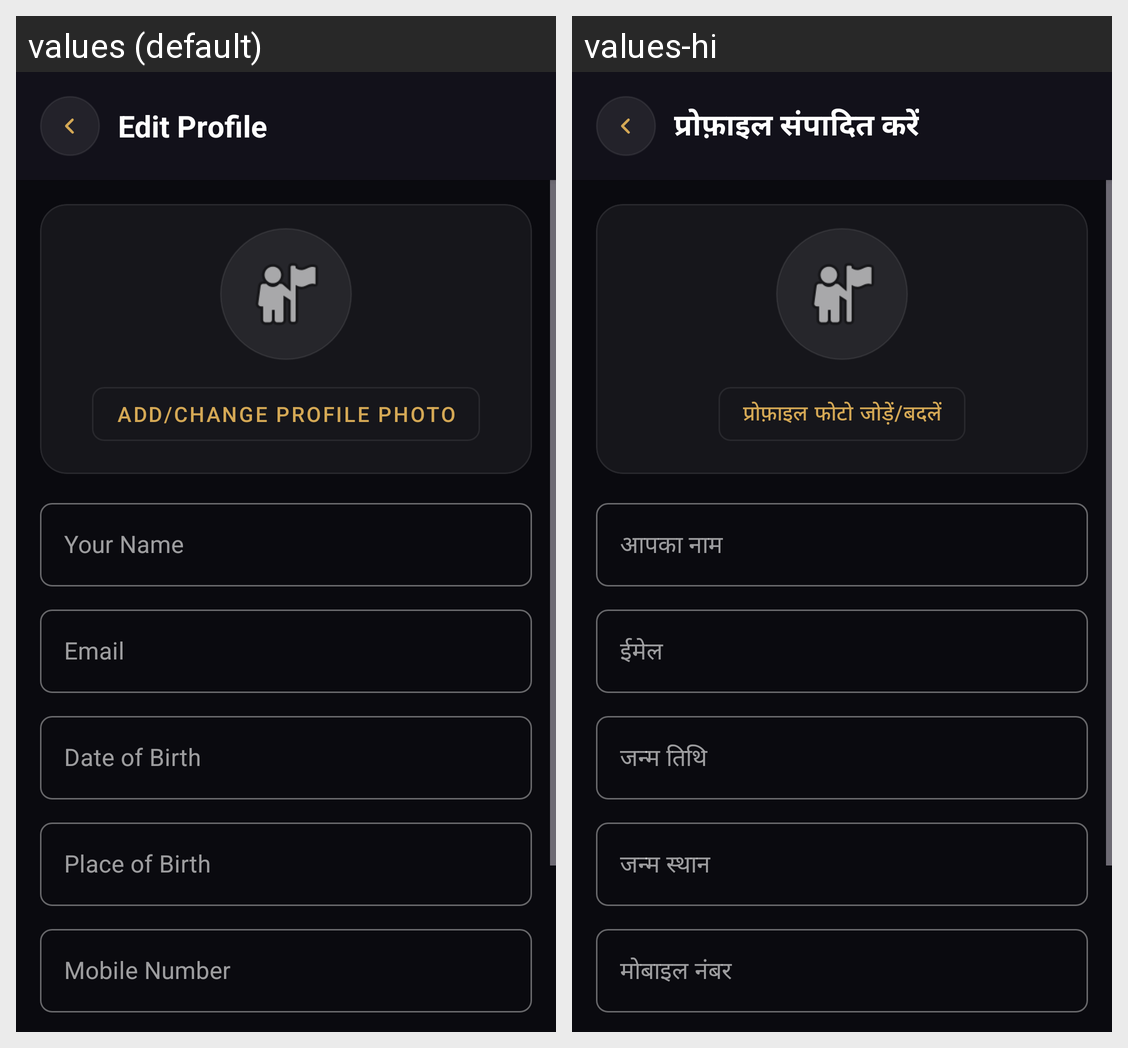

This grid shows one Android layout under two languages. Give, for every string resource on the screen, its name, the default text and each shown locale's text.
Android screen res/layout/activity_edit_profile.xml rendered under 2 locales, left to right: values (default), values-hi. Device: Nexus 5 (rendered at 1080×1920; each locale shown at half size, 540×960, under a caption strip naming it); theme Theme.Astroapp.
Strings drawn on this screen, with the default value and each locale's value (text and hints the layout hard-codes, and strings that could not be matched under every locale, appear in the picture but are not listed):

profile_edit_title
  values: Edit Profile
  values-hi: प्रोफ़ाइल संपादित करें

profile_pick_photo
  values: Add/Change Profile Photo
  values-hi: प्रोफ़ाइल फोटो जोड़ें/बदलें

auth_name_hint
  values: Your Name
  values-hi: आपका नाम

auth_email_hint
  values: Email
  values-hi: ईमेल

profile_dob
  values: Date of Birth
  values-hi: जन्म तिथि

profile_birth_place
  values: Place of Birth
  values-hi: जन्म स्थान

profile_mobile
  values: Mobile Number
  values-hi: मोबाइल नंबर
